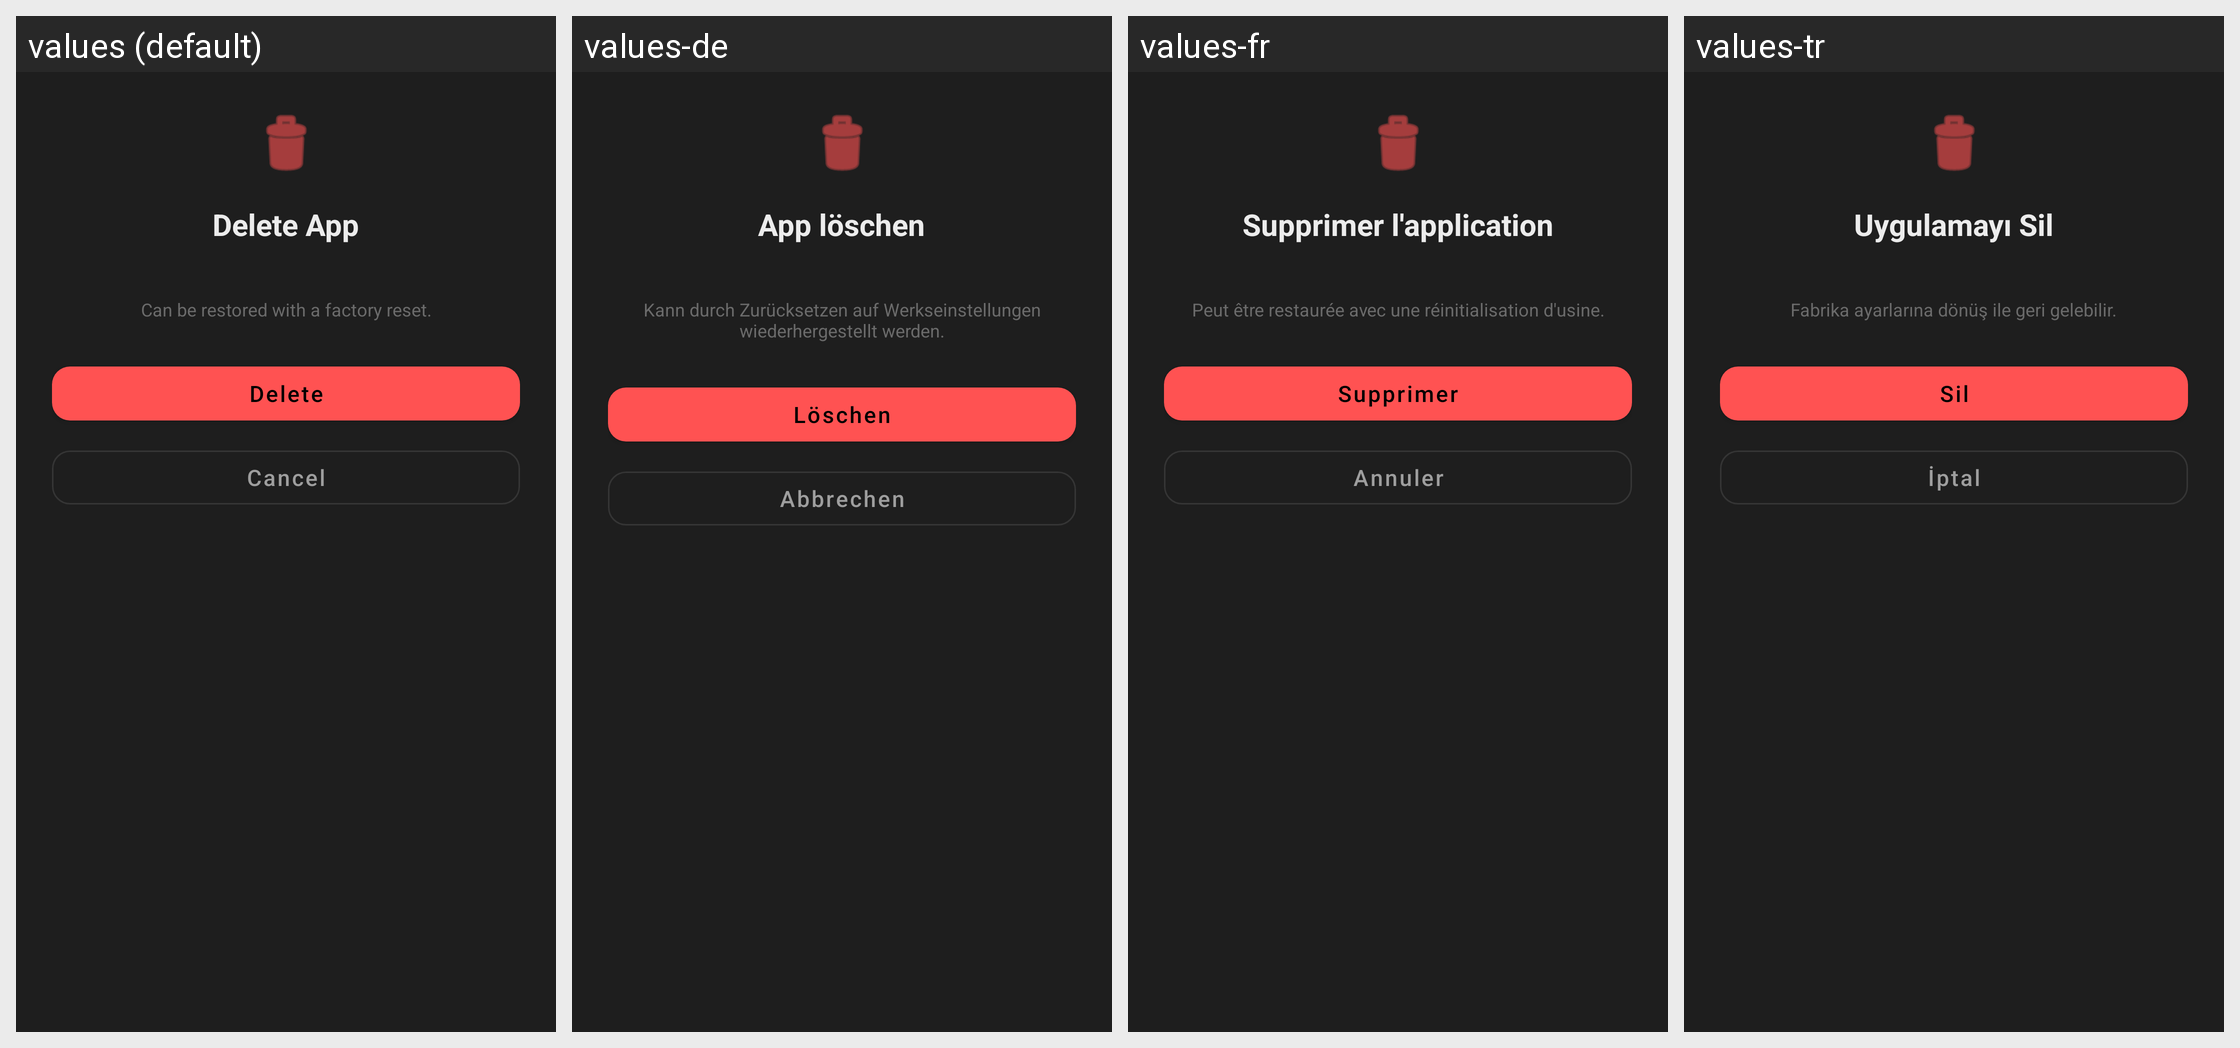

Locale-by-locale string values for the Android screen shown in this grid:
Android screen res/layout/dialog_confirm_delete.xml rendered under 4 locales, left to right: values (default), values-de, values-fr, values-tr. Device: Nexus 5 (rendered at 1080×1920; each locale shown at half size, 540×960, under a caption strip naming it); theme Theme.SIMAppBlocker.
Other locales in the repository, not shown: values-ar, values-es, values-ja, values-ko, values-pt, values-ru, values-zh.
Strings drawn on this screen, with the default value and each locale's value (text and hints the layout hard-codes, and strings that could not be matched under every locale, appear in the picture but are not listed):

delete_title
  values: Delete App
  values-de: App löschen
  values-fr: Supprimer l'application
  values-tr: Uygulamayı Sil

delete_note
  values: Can be restored with a factory reset.
  values-de: Kann durch Zurücksetzen auf Werkseinstellungen wiederhergestellt werden.
  values-fr: Peut être restaurée avec une réinitialisation d'usine.
  values-tr: Fabrika ayarlarına dönüş ile geri gelebilir.

action_delete
  values: Delete
  values-de: Löschen
  values-fr: Supprimer
  values-tr: Sil

action_cancel
  values: Cancel
  values-de: Abbrechen
  values-fr: Annuler
  values-tr: İptal
